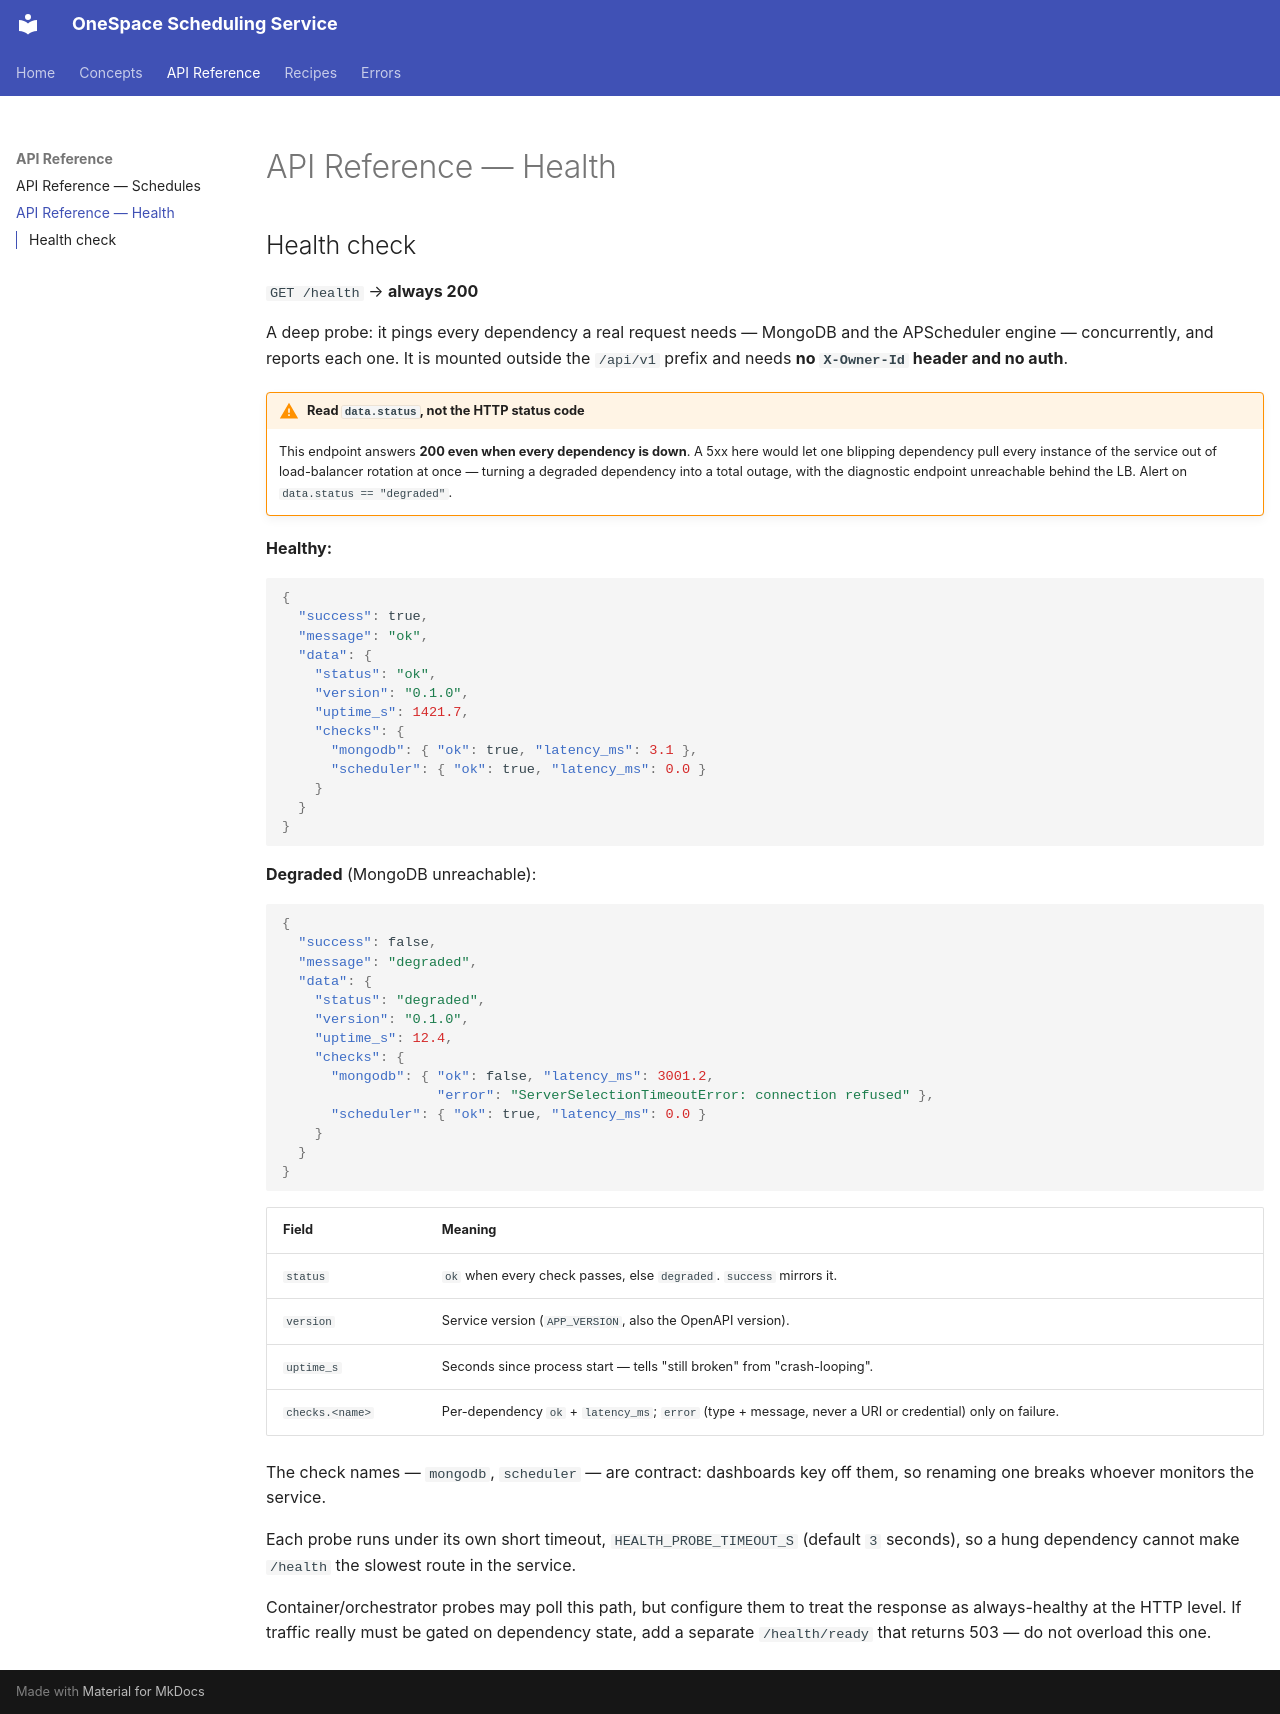

repository: ShubhamX-AI/onespace_schuduling_agent · page: api/health.html · generator: mkdocs

# API Reference — Health

## Health check

`GET /health` → **always 200**

A deep probe: it pings every dependency a real request needs — MongoDB and the
APScheduler engine — concurrently, and reports each one. It is mounted outside
the `/api/v1` prefix and needs **no `X-Owner-Id` header and no auth**.

!!! warning "Read `data.status`, not the HTTP status code"
    This endpoint answers **200 even when every dependency is down**. A 5xx here
    would let one blipping dependency pull every instance of the service out of
    load-balancer rotation at once — turning a degraded dependency into a total
    outage, with the diagnostic endpoint unreachable behind the LB. Alert on
    `data.status == "degraded"`.

**Healthy:**

```json
{
  "success": true,
  "message": "ok",
  "data": {
    "status": "ok",
    "version": "0.1.0",
    "uptime_s": 1421.7,
    "checks": {
      "mongodb": { "ok": true, "latency_ms": 3.1 },
      "scheduler": { "ok": true, "latency_ms": 0.0 }
    }
  }
}
```

**Degraded** (MongoDB unreachable):

```json
{
  "success": false,
  "message": "degraded",
  "data": {
    "status": "degraded",
    "version": "0.1.0",
    "uptime_s": 12.4,
    "checks": {
      "mongodb": { "ok": false, "latency_ms": 3001.2,
                   "error": "ServerSelectionTimeoutError: connection refused" },
      "scheduler": { "ok": true, "latency_ms": 0.0 }
    }
  }
}
```

| Field | Meaning |
| ----- | ------- |
| `status` | `ok` when every check passes, else `degraded`. `success` mirrors it. |
| `version` | Service version (`APP_VERSION`, also the OpenAPI version). |
| `uptime_s` | Seconds since process start — tells "still broken" from "crash-looping". |
| `checks.<name>` | Per-dependency `ok` + `latency_ms`; `error` (type + message, never a URI or credential) only on failure. |

The check names — `mongodb`, `scheduler` — are contract: dashboards key off
them, so renaming one breaks whoever monitors the service.

Each probe runs under its own short timeout, `HEALTH_PROBE_TIMEOUT_S`
(default `3` seconds), so a hung dependency cannot make `/health` the slowest
route in the service.

Container/orchestrator probes may poll this path, but configure them to treat
the response as always-healthy at the HTTP level. If traffic really must be
gated on dependency state, add a separate `/health/ready` that returns 503 —
do not overload this one.
